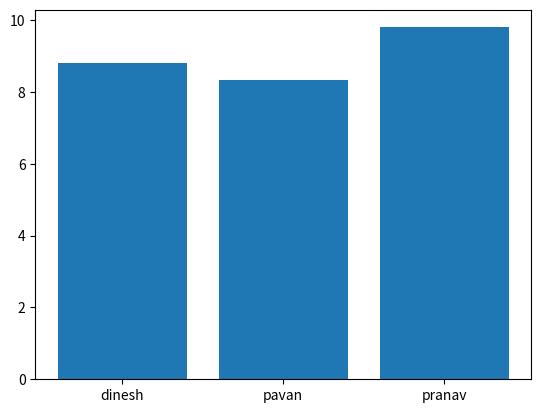

Python code for this plot:

from matplotlib import pyplot as plt
d1={'dinesh':8.81,'pavan':8.32,'pranav':9.8}
student=list(d1.keys())
marks=list(d1.values())
plt.bar(student,marks)
print(plt.show())
